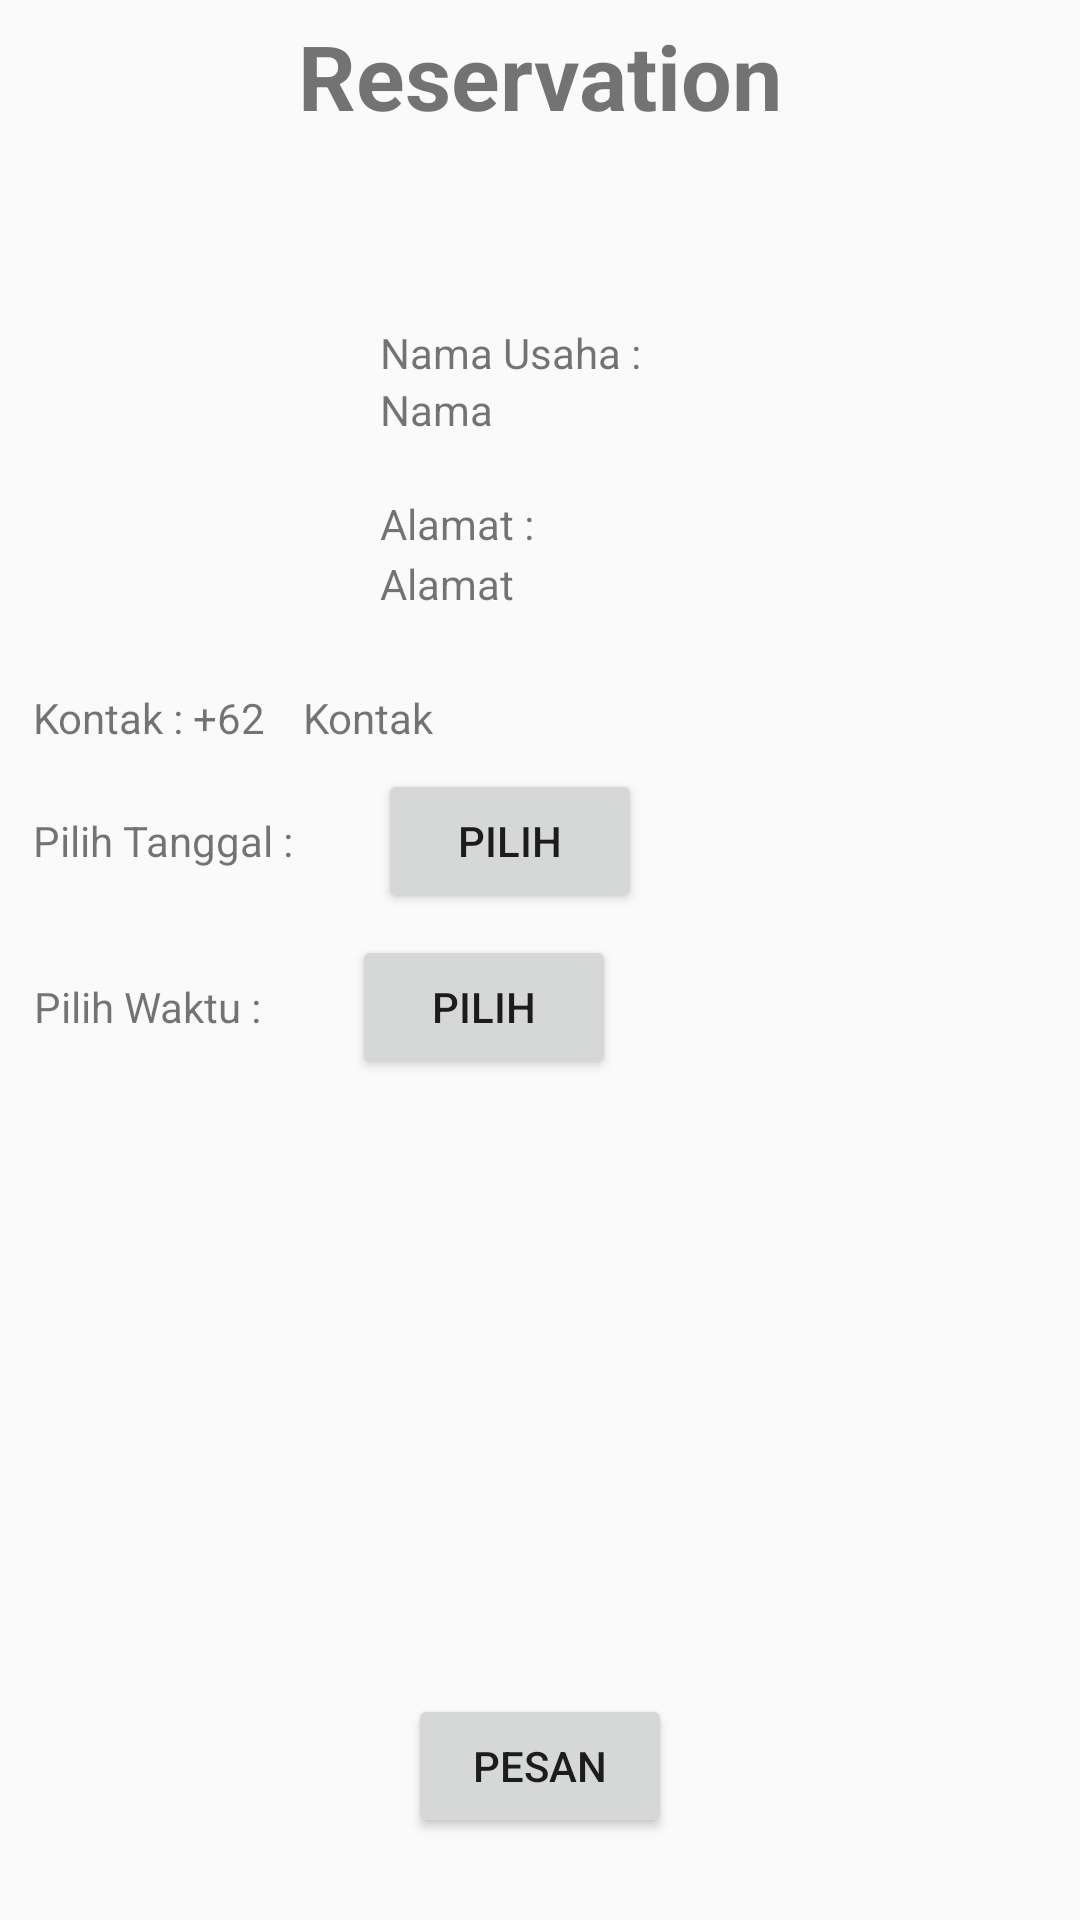

This screen was rendered from an Android layout file. Write that file and the resources it references.
<!-- AndroidManifest.xml: application theme AppTheme.NoActionBar -->
<!-- res/layout/activity_reservation.xml -->
<?xml version="1.0" encoding="utf-8"?>
<androidx.constraintlayout.widget.ConstraintLayout xmlns:android="http://schemas.android.com/apk/res/android"
    xmlns:app="http://schemas.android.com/apk/res-auto"
    xmlns:tools="http://schemas.android.com/tools"
    android:layout_width="match_parent"
    android:layout_height="match_parent"
    tools:context=".activity.ReservationActivity">

    <TextView
        android:id="@+id/textView26"
        android:layout_width="match_parent"
        android:layout_height="wrap_content"
        android:layout_margin="5dp"
        android:gravity="center"
        android:text="Reservation"
        android:textSize="30sp"
        android:textStyle="bold"
        app:layout_constraintBottom_toBottomOf="parent"
        app:layout_constraintEnd_toEndOf="parent"
        app:layout_constraintStart_toStartOf="parent"
        app:layout_constraintTop_toTopOf="parent"
        app:layout_constraintVertical_bias="0.0" />

    <ImageView
        android:id="@+id/img_profile"
        android:layout_width="100dp"
        android:layout_height="100dp"
        android:src="@mipmap/ic_launcher"
        app:layout_constraintBottom_toBottomOf="parent"
        app:layout_constraintEnd_toEndOf="parent"
        app:layout_constraintHorizontal_bias="0.04"
        app:layout_constraintStart_toStartOf="parent"
        app:layout_constraintTop_toBottomOf="@+id/textView26"
        app:layout_constraintVertical_bias="0.120000005" />

    <TextView
        android:id="@+id/nama_usahanya"
        android:layout_width="wrap_content"
        android:layout_height="wrap_content"
        android:text="Nama"
        app:layout_constraintBottom_toBottomOf="parent"
        app:layout_constraintEnd_toEndOf="@+id/textView7"
        app:layout_constraintHorizontal_bias="0.0"
        app:layout_constraintStart_toStartOf="@+id/textView7"
        app:layout_constraintTop_toBottomOf="@+id/textView7"
        app:layout_constraintVertical_bias="0.0" />

    <TextView
        android:id="@+id/alamat_usaha"
        android:layout_width="wrap_content"
        android:layout_height="wrap_content"
        android:text="Alamat"
        app:layout_constraintBottom_toBottomOf="@+id/img_profile"
        app:layout_constraintEnd_toEndOf="parent"
        app:layout_constraintHorizontal_bias="0.0"
        app:layout_constraintStart_toStartOf="@+id/textView8"
        app:layout_constraintTop_toBottomOf="@+id/textView8"
        app:layout_constraintVertical_bias="0.53" />

    <TextView
        android:id="@+id/textView7"
        android:layout_width="wrap_content"
        android:layout_height="wrap_content"
        android:text="Nama Usaha :"
        app:layout_constraintBottom_toBottomOf="@+id/img_profile"
        app:layout_constraintEnd_toEndOf="parent"
        app:layout_constraintHorizontal_bias="0.1"
        app:layout_constraintStart_toEndOf="@+id/img_profile"
        app:layout_constraintTop_toTopOf="@+id/img_profile"
        app:layout_constraintVertical_bias="0.04000002" />

    <TextView
        android:id="@+id/textView8"
        android:layout_width="wrap_content"
        android:layout_height="wrap_content"
        android:text="Alamat :"
        app:layout_constraintBottom_toBottomOf="parent"
        app:layout_constraintEnd_toEndOf="parent"
        app:layout_constraintHorizontal_bias="0.0"
        app:layout_constraintStart_toStartOf="@+id/nama_usahanya"
        app:layout_constraintTop_toBottomOf="@+id/nama_usahanya"
        app:layout_constraintVertical_bias="0.04000002" />

    <TextView
        android:id="@+id/textView14"
        android:layout_width="wrap_content"
        android:layout_height="wrap_content"
        android:text="Pilih Tanggal :"
        app:layout_constraintBottom_toBottomOf="parent"
        app:layout_constraintEnd_toEndOf="parent"
        app:layout_constraintHorizontal_bias="0.04"
        app:layout_constraintStart_toStartOf="parent"
        app:layout_constraintTop_toBottomOf="@+id/alamat_usaha"
        app:layout_constraintVertical_bias="0.16000003" />

    <TextView
        android:id="@+id/textView15"
        android:layout_width="wrap_content"
        android:layout_height="wrap_content"
        android:text="Pilih Waktu :"
        app:layout_constraintBottom_toBottomOf="parent"
        app:layout_constraintEnd_toEndOf="parent"
        app:layout_constraintHorizontal_bias="0.04"
        app:layout_constraintStart_toStartOf="parent"
        app:layout_constraintTop_toBottomOf="@+id/textView14"
        app:layout_constraintVertical_bias="0.110000014" />

    <TextView
        android:id="@+id/date_tv"
        android:layout_width="wrap_content"
        android:layout_height="wrap_content"
        android:text=""
        app:layout_constraintBottom_toBottomOf="@+id/textView14"
        app:layout_constraintEnd_toEndOf="parent"
        app:layout_constraintHorizontal_bias="0.04"
        app:layout_constraintStart_toEndOf="@+id/textView14"
        app:layout_constraintTop_toTopOf="@+id/textView14" />

    <Button
        android:id="@+id/datebtn"
        android:layout_width="wrap_content"
        android:layout_height="wrap_content"
        android:text="Pilih"
        app:layout_constraintBottom_toBottomOf="@+id/textView14"
        app:layout_constraintEnd_toEndOf="parent"
        app:layout_constraintHorizontal_bias="0.11"
        app:layout_constraintStart_toEndOf="@+id/date_tv"
        app:layout_constraintTop_toTopOf="@+id/textView14" />

    <TextView
        android:id="@+id/waktu_tv"
        android:layout_width="wrap_content"
        android:layout_height="wrap_content"
        android:text=""
        app:layout_constraintBottom_toBottomOf="@+id/textView15"
        app:layout_constraintEnd_toEndOf="parent"
        app:layout_constraintHorizontal_bias="0.04"
        app:layout_constraintStart_toEndOf="@+id/textView15"
        app:layout_constraintTop_toTopOf="@+id/textView15" />

    <Button
        android:id="@+id/timebtn"
        android:layout_width="wrap_content"
        android:layout_height="wrap_content"
        android:text="Pilih"
        app:layout_constraintBottom_toBottomOf="@+id/waktu_tv"
        app:layout_constraintEnd_toEndOf="parent"
        app:layout_constraintHorizontal_bias="0.11"
        app:layout_constraintStart_toEndOf="@+id/waktu_tv"
        app:layout_constraintTop_toTopOf="@+id/waktu_tv" />

    <Button
        android:id="@+id/pesanbtn"
        android:layout_width="wrap_content"
        android:layout_height="wrap_content"
        android:text="Pesan"
        app:layout_constraintBottom_toBottomOf="parent"
        app:layout_constraintEnd_toEndOf="parent"
        app:layout_constraintStart_toStartOf="parent"
        app:layout_constraintTop_toBottomOf="@+id/textView15"
        app:layout_constraintVertical_bias="0.89" />

    <TextView
        android:id="@+id/textView13"
        android:layout_width="wrap_content"
        android:layout_height="wrap_content"
        android:text="Kontak : +62 "
        app:layout_constraintBottom_toBottomOf="parent"
        app:layout_constraintEnd_toEndOf="parent"
        app:layout_constraintHorizontal_bias="0.04"
        app:layout_constraintStart_toStartOf="parent"
        app:layout_constraintTop_toBottomOf="@+id/img_profile"
        app:layout_constraintVertical_bias="0.060000002" />

    <TextView
        android:id="@+id/contact_usaha"
        android:layout_width="wrap_content"
        android:layout_height="wrap_content"
        android:text="Kontak"
        app:layout_constraintBottom_toBottomOf="@+id/textView13"
        app:layout_constraintEnd_toEndOf="parent"
        app:layout_constraintHorizontal_bias="0.04"
        app:layout_constraintStart_toEndOf="@+id/textView13"
        app:layout_constraintTop_toTopOf="@+id/textView13"
        app:layout_constraintVertical_bias="0.17000002" />

</androidx.constraintlayout.widget.ConstraintLayout>
<!-- resources referenced by this layout -->
<resources>
  <style name="AppTheme.NoActionBar">
          <item name="windowActionBar">false</item>
          <item name="windowNoTitle">true</item>
  
      </style>
</resources>
